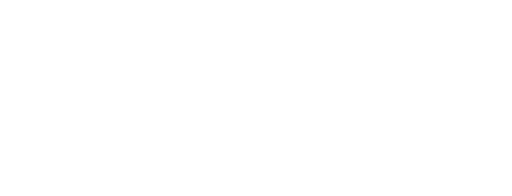
t = 0.00 s
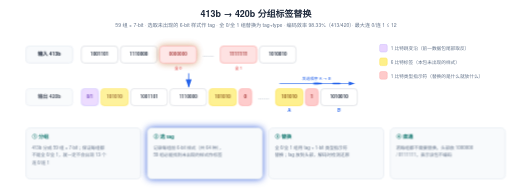
t = 4.50 s
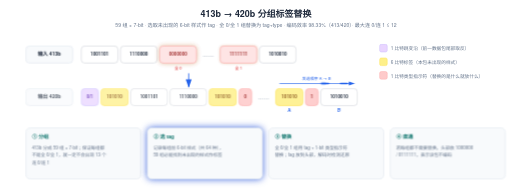
t = 4.82 s
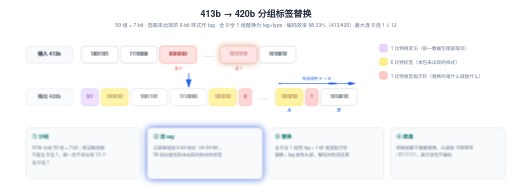
t = 5.14 s
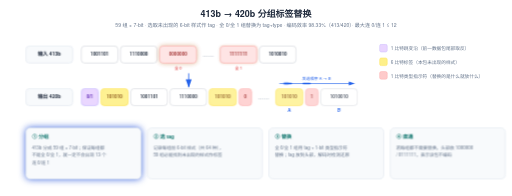
t = 6.42 s
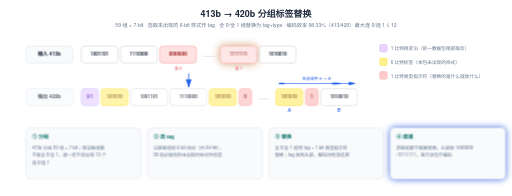
t = 8.50 s

The animated SVG that drew these frames (rendered in a browser with its animation timeline set to each time). Animation: 13 CSS @keyframes rules; frames cover the first 8.50 s, repeats indefinitely.

<svg xmlns="http://www.w3.org/2000/svg" viewBox="0 0 1200 460" width="1200" height="460">

  <style>text { font-family: 'Helvetica Neue', Helvetica, Arial, 'PingFang SC', 'Microsoft YaHei', 'Microsoft JhengHei', 'SimHei', sans-serif; }</style>

<style>
.row{opacity:0;animation:rowIn .55s cubic-bezier(.22,.7,.3,1) forwards}
.head{opacity:0;animation:rowIn .55s cubic-bezier(.22,.7,.3,1) forwards}
@keyframes rowIn{from{opacity:0;transform:translateY(10px)}to{opacity:1;transform:none}}
.draw{stroke-dasharray:100;animation:drawIn .6s cubic-bezier(.4,0,.2,1) forwards}
@keyframes drawIn{from{stroke-dashoffset:100}to{stroke-dashoffset:0}}
.fade{opacity:0;animation:fadeIn .6s ease forwards}
@keyframes fadeIn{to{opacity:1}}
.flowdot{fill:none;stroke-linecap:round;stroke-dasharray:9 91;stroke-width:3.5;animation:flow 2.6s linear infinite}
@keyframes flow{to{stroke-dashoffset:-100}}
.flowtail{fill:none;stroke-linecap:round;stroke-dasharray:4 96;stroke-width:8;opacity:.25;animation:flow 2.6s linear infinite}
.pulse{transform-box:fill-box;transform-origin:center;animation:pulse 2.8s ease-in-out infinite}
@keyframes pulse{0%,100%{opacity:1;filter:drop-shadow(0 0 0 rgba(180,83,9,0))}50%{opacity:.8;filter:drop-shadow(0 0 10px rgba(180,83,9,.75))}}
.pulse-t{transform-box:fill-box;transform-origin:center;animation:pulseT 2.8s ease-in-out infinite}
@keyframes pulseT{0%,100%{opacity:1;filter:drop-shadow(0 0 0 rgba(14,116,144,0))}50%{opacity:.8;filter:drop-shadow(0 0 10px rgba(14,116,144,.75))}}
.pulse-b{transform-box:fill-box;transform-origin:center;animation:pulseB 2.8s ease-in-out infinite}
@keyframes pulseB{0%,100%{opacity:1;filter:drop-shadow(0 0 0 rgba(29,78,216,0))}50%{opacity:.8;filter:drop-shadow(0 0 10px rgba(29,78,216,.75))}}
.sweepband{opacity:.85;animation:sweepMove 8s linear infinite}
@keyframes sweepMove{to{transform:translateX(var(--sweepP,160px))}}
.dashgrow{stroke-dasharray:7 5;animation:dashgrow 2.6s linear infinite}
@keyframes dashgrow{from{stroke-dashoffset:72}to{stroke-dashoffset:0}}
.march{animation:march 1.5s linear infinite}
@keyframes march{to{stroke-dashoffset:-16}}
.cellwave{animation:wave 2.6s ease-in-out infinite}
@keyframes wave{0%,100%{opacity:1}50%{opacity:.72}}
.breathe{animation:br 3.2s ease-in-out infinite}
@keyframes br{0%,100%{opacity:1}50%{opacity:.55}}
.step{animation:stepLit 6s ease-in-out infinite}
@keyframes stepLit{0%,16%{filter:drop-shadow(0 0 9px rgba(29,78,216,.85))}24%,92%{filter:drop-shadow(0 0 0 rgba(29,78,216,0))}100%{filter:drop-shadow(0 0 9px rgba(29,78,216,.85))}}
@media (prefers-reduced-motion:reduce){*{animation:none!important}.row,.head,.fade{opacity:1!important}.flowdot,.flowtail,.sweepband{display:none!important}}
</style>

  <defs>

    <marker id="ar-blue" markerWidth="10" markerHeight="7" refX="9" refY="3.5" orient="auto"><polygon points="0 0, 10 3.5, 0 7" fill="#2563eb"/></marker>

    <marker id="ar-green" markerWidth="10" markerHeight="7" refX="9" refY="3.5" orient="auto"><polygon points="0 0, 10 3.5, 0 7" fill="#059669"/></marker>

    <marker id="ar-purple" markerWidth="10" markerHeight="7" refX="9" refY="3.5" orient="auto"><polygon points="0 0, 10 3.5, 0 7" fill="#7c3aed"/></marker>

    <marker id="ar-orange" markerWidth="10" markerHeight="7" refX="9" refY="3.5" orient="auto"><polygon points="0 0, 10 3.5, 0 7" fill="#ea580c"/></marker>

    <marker id="ar-gray" markerWidth="10" markerHeight="7" refX="9" refY="3.5" orient="auto"><polygon points="0 0, 10 3.5, 0 7" fill="#9ca3af"/></marker>

  </defs>

  <rect width="1200" height="460" fill="#ffffff"/>

<g class="head">

<text x="600" y="40" font-size="21" fill="#1e293b" text-anchor="middle" font-weight="600">413b → 420b 分组标签替换</text>

<text x="600" y="64" font-size="12" fill="#64748b" text-anchor="middle">59 组 × 7-bit · 选取未出现的 6-bit 样式作 tag · 全 0/全 1 组替换为 tag+type · 编码效率 98.33%（413/420）· 最大连 0/连 1 ≤ 12</text>

</g>

<g class="row" style="animation-delay:0.2s">

<rect x="60" y="108" width="110" height="40" rx="8" fill="#f8fafc" stroke="#e2e8f0" stroke-width="1.5"/>

<text x="115.0" y="131.5" font-size="12" fill="#1e293b" text-anchor="middle" font-weight="600">输入 413b</text>

<rect x="190" y="108" width="86" height="40" rx="8" fill="#ffffff" stroke="#d1d5db" stroke-width="1.5"/>

<text x="233.0" y="131.5" font-size="11" fill="#1e293b" text-anchor="middle" font-weight="600">1001101</text>

<rect x="282" y="108" width="86" height="40" rx="8" fill="#ffffff" stroke="#d1d5db" stroke-width="1.5"/>

<text x="325.0" y="131.5" font-size="11" fill="#1e293b" text-anchor="middle" font-weight="600">1110000</text>

<g class="pulse" style="animation-delay:0s">

<rect x="374" y="108" width="86" height="40" rx="8" fill="#fee2e2" stroke="#fca5a5" stroke-width="1.5"/>

<text x="417.0" y="131.5" font-size="11" fill="#991b1b" text-anchor="middle" font-weight="600">0000000</text>

</g>

<text x="488" y="134" font-size="13" fill="#64748b" text-anchor="middle">……</text>

<g class="pulse" style="animation-delay:-1.4s">

<rect x="516" y="108" width="86" height="40" rx="8" fill="#fee2e2" stroke="#fca5a5" stroke-width="1.5"/>

<text x="559.0" y="131.5" font-size="11" fill="#991b1b" text-anchor="middle" font-weight="600">1111111</text>

</g>

<rect x="608" y="108" width="86" height="40" rx="8" fill="#ffffff" stroke="#d1d5db" stroke-width="1.5"/>

<text x="651.0" y="131.5" font-size="11" fill="#1e293b" text-anchor="middle" font-weight="600">1010010</text>

<text x="417" y="164" font-size="9.5" fill="#dc2626" text-anchor="middle">全 0</text>

<text x="559" y="164" font-size="9.5" fill="#dc2626" text-anchor="middle">全 1</text>

</g>

<g class="fade" style="animation-delay:1.1s">

<line class="draw" pathLength="100" style="animation-delay:1.1s" x1="442" y1="172" x2="442" y2="204" stroke="#2563eb" stroke-width="2" marker-end="url(#ar-blue)"/>

</g>

<g class="row" style="animation-delay:0.55s">

<g class="cellwave" style="animation-duration:3.4s;animation-delay:0.0s">

<rect x="60" y="208" width="110" height="40" rx="8" fill="#f8fafc" stroke="#e2e8f0" stroke-width="1.5"/>

<text x="115.0" y="231.5" font-size="12" fill="#1e293b" text-anchor="middle" font-weight="600">输出 420b</text>

</g>

<g class="cellwave" style="animation-duration:3.4s;animation-delay:0.1s">

<rect x="190" y="208" width="40" height="40" rx="8" fill="#e9d5ff" stroke="#c4b5fd" stroke-width="1.5"/>

<text x="210.0" y="231.5" font-size="11" fill="#5b21b6" text-anchor="middle" font-weight="600">0/1</text>

</g>

<g class="cellwave" style="animation-duration:3.4s;animation-delay:0.2s">

<rect x="236" y="208" width="64" height="40" rx="8" fill="#fef08a" stroke="#fde047" stroke-width="1.5"/>

<text x="268.0" y="231.5" font-size="11" fill="#854d0e" text-anchor="middle" font-weight="600">101010</text>

</g>

<g class="cellwave" style="animation-duration:3.4s;animation-delay:0.3s">

<rect x="306" y="208" width="86" height="40" rx="8" fill="#ffffff" stroke="#d1d5db" stroke-width="1.5"/>

<text x="349.0" y="231.5" font-size="11" fill="#1e293b" text-anchor="middle" font-weight="600">1001101</text>

</g>

<g class="cellwave" style="animation-duration:3.4s;animation-delay:0.4s">

<rect x="398" y="208" width="86" height="40" rx="8" fill="#ffffff" stroke="#d1d5db" stroke-width="1.5"/>

<text x="441.0" y="231.5" font-size="11" fill="#1e293b" text-anchor="middle" font-weight="600">1110000</text>

</g>

<g class="cellwave" style="animation-duration:3.4s;animation-delay:0.5s">

<rect x="490" y="208" width="64" height="40" rx="8" fill="#fef08a" stroke="#fde047" stroke-width="1.5"/>

<text x="522.0" y="231.5" font-size="11" fill="#854d0e" text-anchor="middle" font-weight="600">101010</text>

</g>

<g class="cellwave" style="animation-duration:3.4s;animation-delay:0.6s">

<rect x="560" y="208" width="30" height="40" rx="8" fill="#fecaca" stroke="#fca5a5" stroke-width="1.5"/>

<text x="575.0" y="231.5" font-size="11" fill="#991b1b" text-anchor="middle" font-weight="600">0</text>

</g>

<text x="618" y="234" font-size="13" fill="#64748b" text-anchor="middle">……</text>

<g class="cellwave" style="animation-duration:3.4s;animation-delay:0.7s">

<rect x="646" y="208" width="64" height="40" rx="8" fill="#fef08a" stroke="#fde047" stroke-width="1.5"/>

<text x="678.0" y="231.5" font-size="11" fill="#854d0e" text-anchor="middle" font-weight="600">101010</text>

</g>

<g class="cellwave" style="animation-duration:3.4s;animation-delay:0.8s">

<rect x="716" y="208" width="30" height="40" rx="8" fill="#fecaca" stroke="#fca5a5" stroke-width="1.5"/>

<text x="731.0" y="231.5" font-size="11" fill="#991b1b" text-anchor="middle" font-weight="600">1</text>

</g>

<g class="cellwave" style="animation-duration:3.4s;animation-delay:0.9s">

<rect x="752" y="208" width="86" height="40" rx="8" fill="#ffffff" stroke="#d1d5db" stroke-width="1.5"/>

<text x="795.0" y="231.5" font-size="11" fill="#1e293b" text-anchor="middle" font-weight="600">1010010</text>

</g>

</g>

<g class="row" style="animation-delay:0.85s">

<g class="fade" style="animation-delay:1.1s">

<line class="draw" pathLength="100" style="animation-delay:1.1s" x1="655" y1="196" x2="830" y2="196" stroke="#2563eb" stroke-width="1.5" marker-end="url(#ar-blue)"/>

<path class="flowdot" d="M 655 196 L 830 196" stroke="#2563eb" pathLength="100" style="animation-duration:3.2s;animation-delay:-0.2s"/>

<path class="flowdot" d="M 655 196 L 830 196" stroke="#2563eb" pathLength="100" style="animation-duration:3.2s;animation-delay:-1.0s"/>

<path class="flowtail" d="M 655 196 L 830 196" stroke="#2563eb" pathLength="100" style="animation-duration:3.2s;animation-delay:-0.2s"/>

</g>

<text x="742" y="188" font-size="9.5" fill="#2563eb" text-anchor="middle">发送顺序 A → B</text>

<text x="678" y="264" font-size="10" fill="#2563eb" text-anchor="middle" font-weight="700">A</text>

<text x="795" y="264" font-size="10" fill="#2563eb" text-anchor="middle" font-weight="700">B</text>

</g>

<g class="head" style="animation-delay:0.9s">

<rect x="890" y="104" width="18" height="18" rx="4" fill="#e9d5ff" stroke="#c4b5fd" stroke-width="1"/>

<text x="916" y="118" font-size="11" fill="#64748b" text-anchor="start">1 比特跳变沿（前一数据包尾部取反）</text>

<rect x="890" y="136" width="18" height="18" rx="4" fill="#fef08a" stroke="#fde047" stroke-width="1"/>

<text x="916" y="150" font-size="11" fill="#64748b" text-anchor="start">6 比特标签（本包未出现的样式）</text>

<rect x="890" y="168" width="18" height="18" rx="4" fill="#fecaca" stroke="#fca5a5" stroke-width="1"/>

<text x="916" y="182" font-size="11" fill="#64748b" text-anchor="start">1 比特类型指示符（替换的是什么就放什么）</text>

</g>

<g class="row" style="animation-delay:1.1s">

<g class="step" style="animation-delay:0s">

<rect x="60" y="300" width="270" height="120" rx="10" fill="#f8fafc" stroke="#e2e8f0" stroke-width="1.5"/>

<text x="74" y="326" font-size="12" fill="#0f766e" text-anchor="start" font-weight="700">① 分组</text>

<text x="74" y="350" font-size="10.5" fill="#64748b" text-anchor="start">413b 分成 59 组 × 7-bit；保证每组都</text>

<text x="74" y="368" font-size="10.5" fill="#64748b" text-anchor="start">不是全 0/全 1，就一定不会出现 13 个</text>

<text x="74" y="386" font-size="10.5" fill="#64748b" text-anchor="start">连 0/连 1</text>

</g>

</g>

<g class="row" style="animation-delay:1.25s">

<g class="step" style="animation-delay:-1.5s">

<rect x="345" y="300" width="270" height="120" rx="10" fill="#f8fafc" stroke="#e2e8f0" stroke-width="1.5"/>

<text x="359" y="326" font-size="12" fill="#0f766e" text-anchor="start" font-weight="700">② 选 tag</text>

<text x="359" y="350" font-size="10.5" fill="#64748b" text-anchor="start">记录每组前 6-bit 样式（共 64 种），</text>

<text x="359" y="368" font-size="10.5" fill="#64748b" text-anchor="start">59 组必能找到未出现的样式作标签</text>

</g>

</g>

<g class="row" style="animation-delay:1.4s">

<g class="step" style="animation-delay:-3s">

<rect x="630" y="300" width="270" height="120" rx="10" fill="#f8fafc" stroke="#e2e8f0" stroke-width="1.5"/>

<text x="644" y="326" font-size="12" fill="#0f766e" text-anchor="start" font-weight="700">③ 替换</text>

<text x="644" y="350" font-size="10.5" fill="#64748b" text-anchor="start">全 0/全 1 组用 tag + 1-bit 类型指示符</text>

<text x="644" y="368" font-size="10.5" fill="#64748b" text-anchor="start">替换；tag 放到头部，解码时检测还原</text>

</g>

</g>

<g class="row" style="animation-delay:1.55s">

<g class="step" style="animation-delay:-4.5s">

<rect x="915" y="300" width="270" height="120" rx="10" fill="#f8fafc" stroke="#e2e8f0" stroke-width="1.5"/>

<text x="929" y="326" font-size="12" fill="#0f766e" text-anchor="start" font-weight="700">④ 直通</text>

<text x="929" y="350" font-size="10.5" fill="#64748b" text-anchor="start">若每组都不需要替换，头部放 1000000</text>

<text x="929" y="368" font-size="10.5" fill="#64748b" text-anchor="start">/ 0111111，表示该包不编码</text>

</g>

</g>

</svg>
